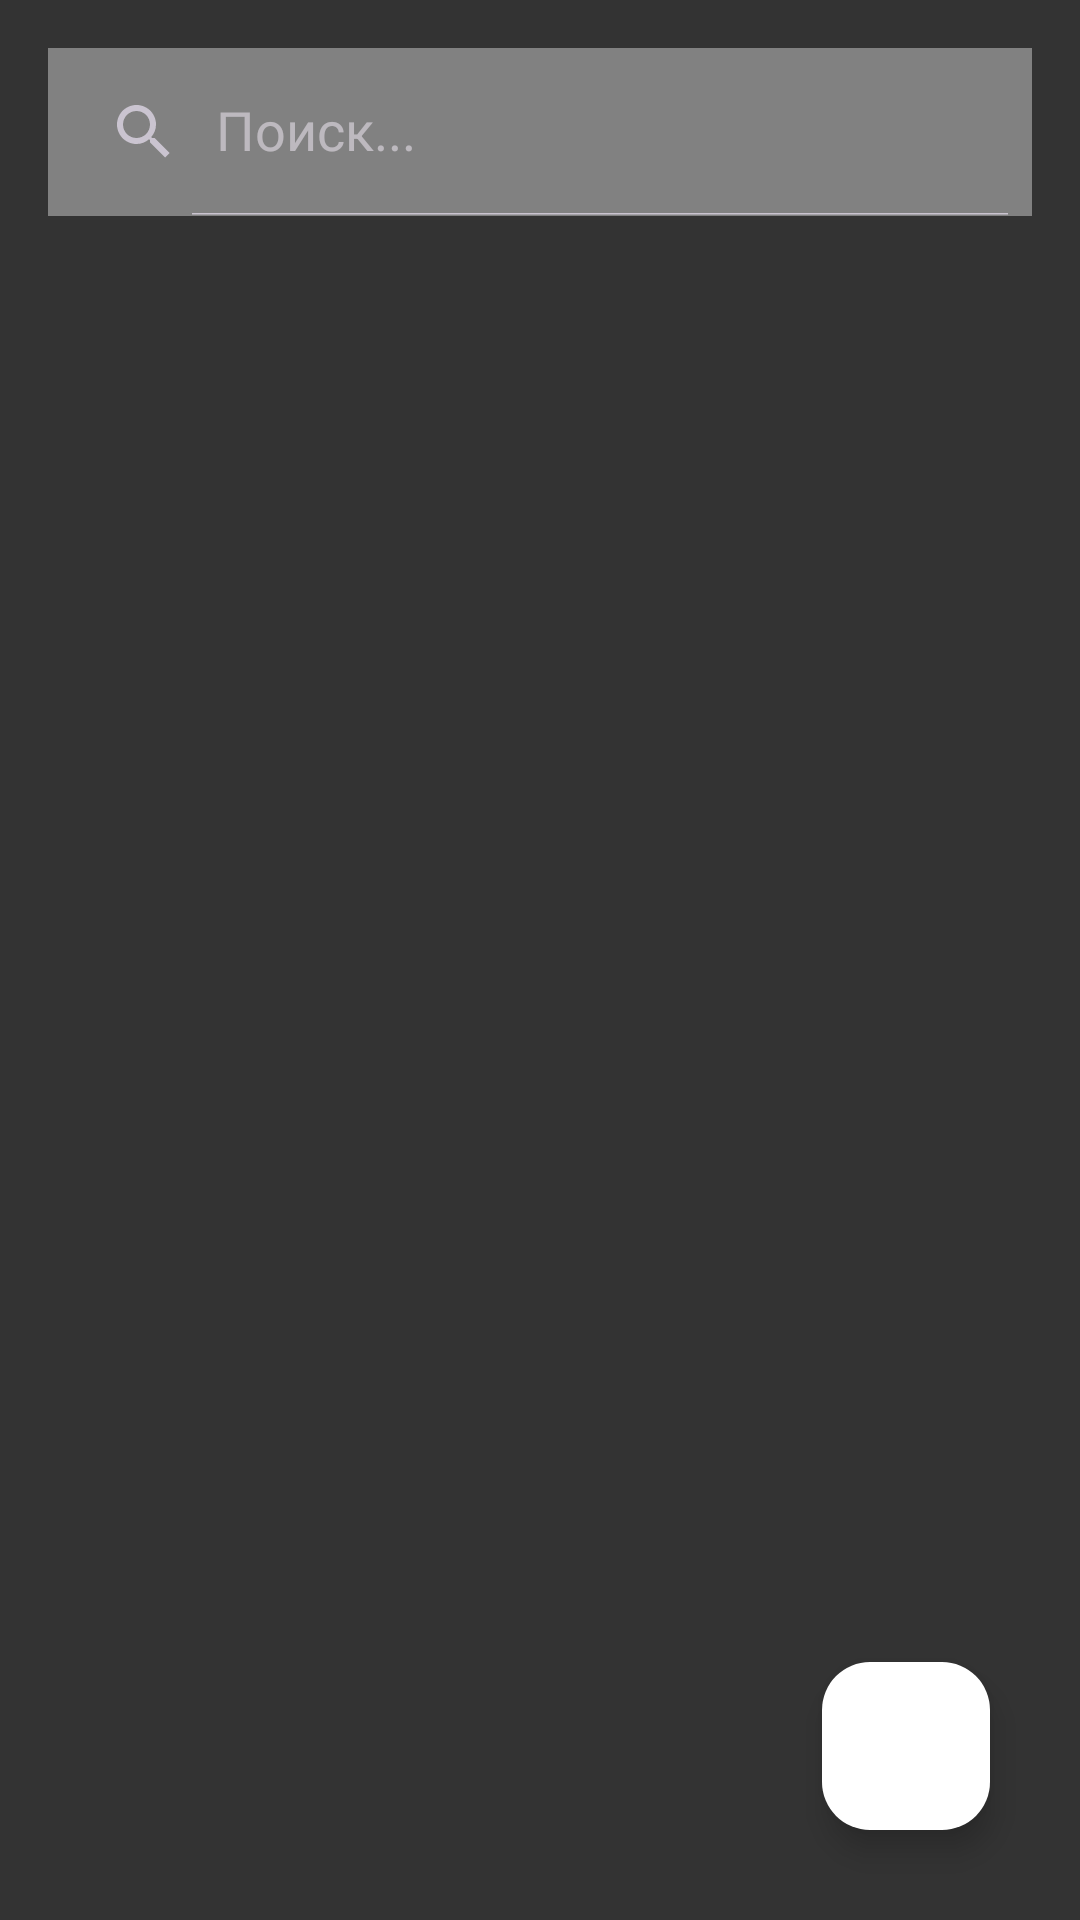

The Android layout XML behind this screen, and the referenced resources:
<!-- AndroidManifest.xml: application theme Base.Theme.MyNotes -->
<!-- res/layout/activity_main.xml -->
<?xml version="1.0" encoding="utf-8"?>
<RelativeLayout xmlns:android="http://schemas.android.com/apk/res/android"
    xmlns:app="http://schemas.android.com/apk/res-auto"
    xmlns:tools="http://schemas.android.com/tools"
    android:layout_width="match_parent"
    android:layout_height="match_parent"
    tools:context=".MainActivity"
    android:background="@color/dark_gray"
    android:orientation="vertical">

    <androidx.appcompat.widget.SearchView
        android:id="@+id/svHome"
        android:layout_width="match_parent"
        android:layout_height="?android:attr/actionBarSize"
        android:layout_alignParentTop="true"
        android:layout_marginStart="16dp"
        android:layout_marginTop="16dp"
        android:layout_marginEnd="16dp"
        android:layout_marginBottom="16dp"
        android:background="@color/gray"
        app:iconifiedByDefault="false"
        app:queryHint="Поиск..." />

    <androidx.recyclerview.widget.RecyclerView
        android:id="@+id/recHome"
        android:layout_below="@+id/svHome"
        android:layout_width="match_parent"
        android:layout_height="match_parent"
        android:layout_marginStart="10dp"
        android:layout_marginTop="10dp"
        android:layout_marginEnd="10dp"
        android:layout_marginBottom="10dp">

    </androidx.recyclerview.widget.RecyclerView>

    <com.google.android.material.floatingactionbutton.FloatingActionButton
        android:id="@+id/btnAdd"
        android:layout_width="82dp"
        android:layout_height="81dp"
        android:layout_alignParentEnd="true"
        android:layout_alignParentBottom="true"
        android:layout_marginEnd="30dp"
        android:layout_marginBottom="30dp"
        android:backgroundTint="@color/white"
        android:src="@drawable/baseline_add_24"
        app:maxImageSize="30dp"
        app:rippleColor="@color/gray">
    </com.google.android.material.floatingactionbutton.FloatingActionButton>
</RelativeLayout>
<!-- resources referenced by this layout -->
<resources>
  <color name="dark_gray">#333333</color>
  <color name="gray">#818181</color>
  <color name="white">#FFFFFFFF</color>
  <style name="Base.Theme.MyNotes" parent="Theme.Material3.Dark.NoActionBar">
          
          
          <item name="colorPrimary">@color/gray</item>
          <item name="colorPrimaryVariant">@color/gray</item>
          <item name="colorOnPrimary">@color/white</item>
          
          <item name="colorSecondary">@color/light_gray</item>
          <item name="colorSecondaryVariant">@color/light_gray</item>
          <item name="colorOnSecondary">@color/black</item>
          
          <item name="android:statusBarColor">?attr/colorPrimaryVariant</item>
      </style>
  <color name="light_gray">#C6C6C6</color>
  <color name="black">#FF000000</color>
</resources>
